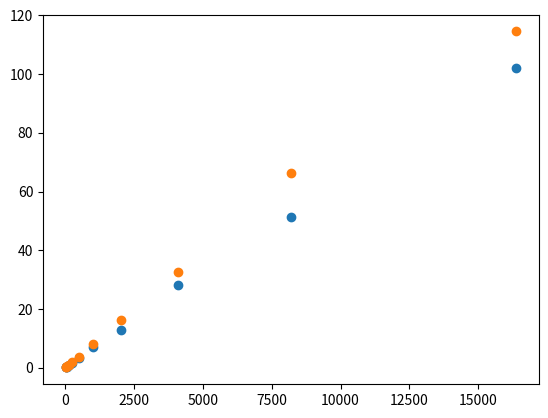

Generate this figure with matplotlib: (Note: this script raises an exception after producing the figure.)
import matplotlib.pyplot as plt
import seaborn as sns
import pandas as pd

data_get = [0.102706429, 0.20771884599999998, 0.409126232, 0.858144638, 1.680104375, 3.3236813309999995, 7.13832313, 12.781965008999999, 28.265932763, 51.516891, 102.131678]
data_get_baseline = [0.11894627899999999, 0.245099827, 0.47078937199999993, 0.931431714, 1.9033390719999999, 3.7053662409999997, 8.187203168, 16.329623927, 32.6422575, 66.387516333, 114.54411777799999]
data_number = [16, 32, 64, 128, 256, 512, 1024, 2048, 4096, 8192, 16384]

plt.scatter(data_number, data_get, label=f'VersionedMap')
plt.scatter(data_number, data_get_baseline, label=f'native Java')

df = pd.DataFrame({"x": data_number,
                   "y": data_get,
                   "nGetAll": 'VersionedMap'})

df2 = pd.DataFrame({"x": data_number,
                   "y": data_get_baseline,
                   "nGetAll": 'Native Java'})

df_all = df.append(df2)

grid = sns.lmplot(x='x', y='y', hue='nGetAll', data=df_all)
plt.xlabel("nGetAll")
plt.ylabel("ms/op")

plt.title('Comparing VersionedMap getAll() with native Java')
plt.legend()
plt.show()